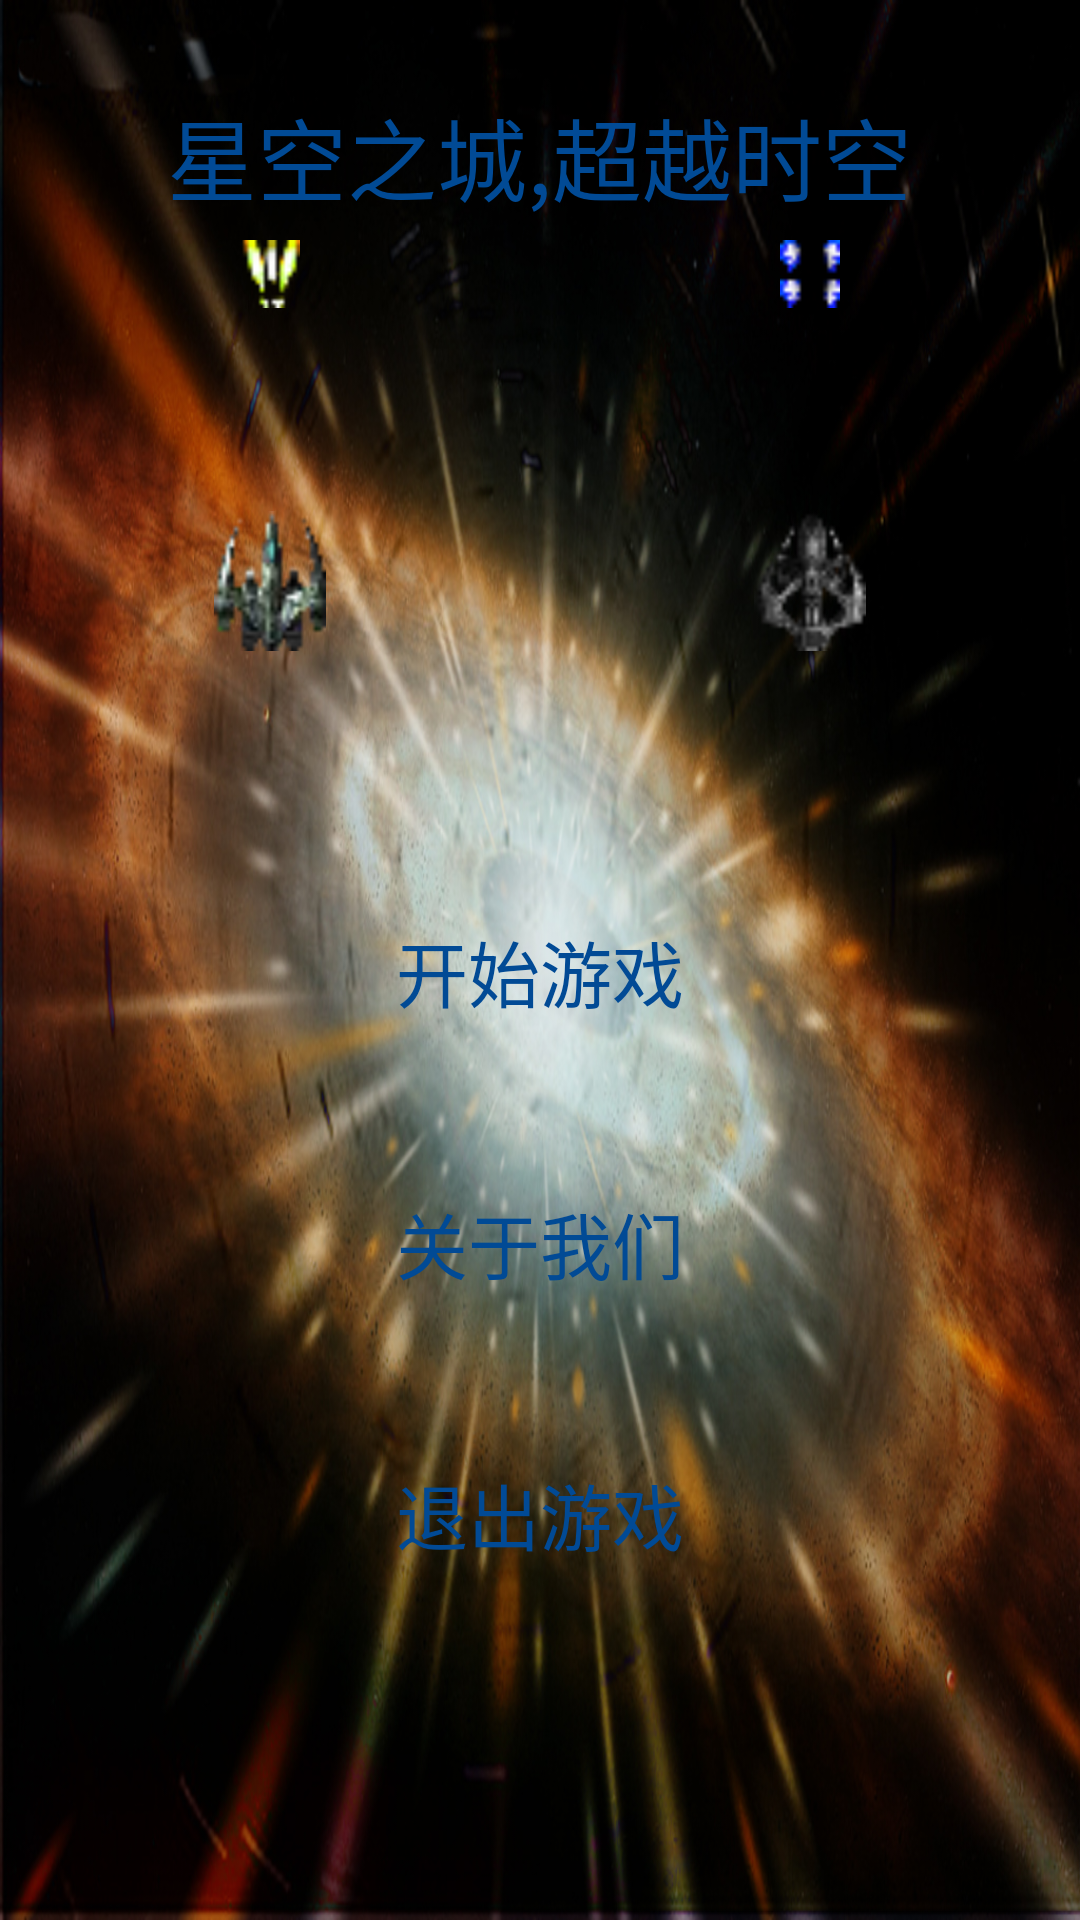

The Android layout XML behind this screen, and the referenced resources:
<!-- AndroidManifest.xml: application theme AppThemeNoBar -->
<!-- res/layout/activity_game.xml -->
<LinearLayout xmlns:android="http://schemas.android.com/apk/res/android"
    android:layout_width="match_parent"
    android:layout_height="match_parent"
    android:background="@drawable/gameload03"
    android:orientation="vertical" >

    <LinearLayout
        android:layout_width="match_parent"
        android:layout_height="match_parent"
        android:layout_weight="1.3"
        android:orientation="vertical"
        android:gravity="center">

       <TextView
        android:id="@+id/top"
        android:layout_width="wrap_content"
        android:layout_height="wrap_content"
        android:text="@string/top"
        android:textSize="30dp"
        android:gravity="center"
        android:paddingTop="30dp"
        android:textColor="#014a95"
        />
		<LinearLayout
            android:layout_width="match_parent"
            android:layout_height="match_parent"
            android:layout_weight="1">

            <LinearLayout
                android:layout_width="fill_parent"
                android:layout_height="fill_parent"
                android:layout_weight="1"
                android:gravity="center"
                android:orientation="vertical">

                <ImageView
                    android:id="@+id/pb0"
                    android:layout_width="wrap_content"
                    android:layout_height="wrap_content"
                    android:layout_weight="1"
                    android:src="@drawable/pl_bullet0" />

                <ImageView
	       			android:id="@+id/playo"
	       			android:layout_width="wrap_content"
	       			android:layout_height="wrap_content"
	       			android:layout_weight="1"
	       			android:padding="55dp"
	            	android:src="@drawable/player0" />
            </LinearLayout>

            <LinearLayout
                android:layout_width="match_parent"
                android:layout_height="match_parent"
                android:layout_weight="1"
                android:gravity="center"
                android:orientation="vertical" >

                <ImageView
                    android:id="@+id/pb1"
                    android:layout_width="wrap_content"
                    android:layout_height="wrap_content"
                    android:layout_weight="1"
                    android:src="@drawable/pl_bullet1" />

                 <ImageView
	            	android:id="@+id/playt"
	           	 	android:layout_width="wrap_content"
	            	android:layout_height="wrap_content"
	            	android:layout_weight="1"
	            	android:padding="55dp"
	            	android:src="@drawable/player1" />
            </LinearLayout>

        </LinearLayout>

    </LinearLayout>

    <LinearLayout
        android:layout_width="match_parent"
        android:layout_height="match_parent"
        android:gravity="center"
        android:orientation="vertical"
        android:layout_weight="1" >
        <TextView
       	 	android:id="@+id/start"
       	 	android:layout_width="match_parent"
       	 	android:layout_height="match_parent"
       	 	android:layout_weight="1"
       	 	android:textSize="24sp"
       	 	android:gravity="center"
       	 	android:textColor="#014a95"
       	 	android:text="@string/tstart" />
        <TextView
        	android:id="@+id/me"
        	android:layout_width="fill_parent"
        	android:layout_height="fill_parent"
        	android:layout_weight="1"
        	android:gravity="center"
        	android:textColor="#014a95"
        	android:textSize="24sp"
       	 	android:text="@string/tme" />
        <TextView
        	android:id="@+id/end"
        	android:layout_width="fill_parent"
        	android:layout_height="fill_parent"
        	android:layout_weight="1"
        	android:gravity="center"
        	android:textSize="24sp"
        	android:textColor="#014a95"
       	 	android:text="@string/tend" />
        <TextView
        	android:layout_width="match_parent"
        	android:layout_height="match_parent"
        	android:layout_weight="1" />
    </LinearLayout>

</LinearLayout>
<!-- resources referenced by this layout -->
<resources>
  <!-- drawable gameload03: jpg bitmap (drawable-mdpi, 427175 bytes) -->
  <!-- drawable pl_bullet0: png bitmap (drawable-ldpi, 1617 bytes) -->
  <!-- drawable pl_bullet1: png bitmap (drawable-ldpi, 1287 bytes) -->
  <!-- drawable player0: png bitmap (drawable-ldpi, 3431 bytes) -->
  <!-- drawable player1: png bitmap (drawable-ldpi, 2827 bytes) -->
  <string name="tend">退出游戏</string>
  <string name="tme">关于我们</string>
  <string name="top">星空之城,超越时空</string>
  <string name="tstart">开始游戏</string>
  <style name="AppThemeNoBar" parent="@style/BaseAppTheme">
  
      </style>
  <style name="BaseAppTheme" parent="Theme.AppCompat.Light.NoActionBar">
          
          <item name="colorPrimary">@color/colorPrimary</item>
          
          <item name="colorPrimaryDark">@color/colorPrimaryDark</item>
          
          <item name="colorAccent">@color/colorAccent</item>
          
          <item name="actionBarSize">48dp</item>
          <item name="actionBarItemBackground">@null</item>
      </style>
  <!-- not gathered from this repository: default colours our renderer supplied (Android Studio template values) -->
  <color name="colorPrimary">#FF6200EE</color>
  <color name="colorPrimaryDark">#FF3700B3</color>
  <color name="colorAccent">#FF03DAC5</color>
</resources>
